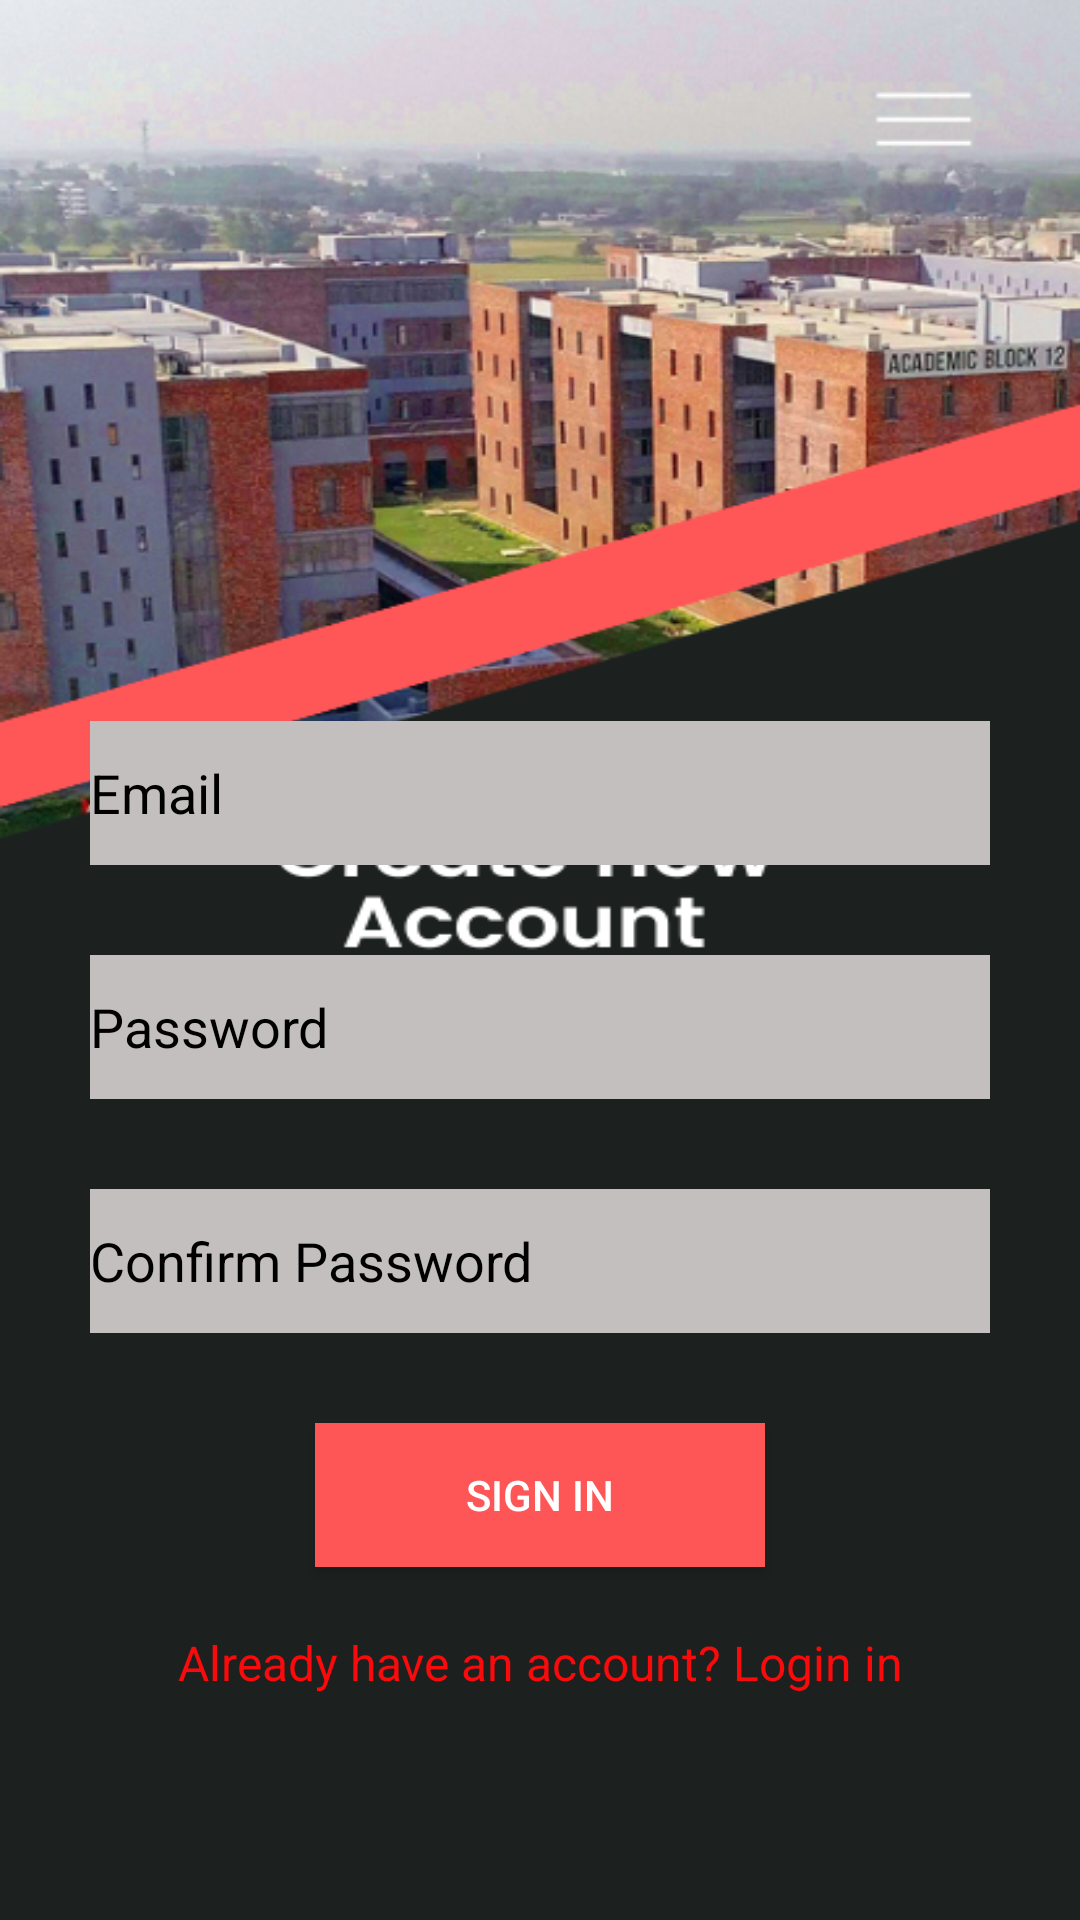

This screen was rendered from an Android layout file. Write that file and the resources it references.
<!-- AndroidManifest.xml: application theme Theme.AppCompat -->
<!-- res/layout/register.xml -->
<?xml version="1.0" encoding="utf-8"?>
<androidx.constraintlayout.widget.ConstraintLayout xmlns:android="http://schemas.android.com/apk/res/android"
    xmlns:app="http://schemas.android.com/apk/res-auto"
    xmlns:tools="http://schemas.android.com/tools"
    android:layout_width="match_parent"
    android:theme="@style/Theme.AppCompat"
    android:background="@drawable/create"
    android:layout_height="match_parent">


    <EditText
        android:id="@+id/etSEmailAddress"
        android:layout_width="300dp"
        android:layout_height="wrap_content"
        android:layout_marginStart="20dp"
        android:layout_marginEnd="20dp"

        android:layout_marginBottom="30dp"
        android:autofillHints="emailAddress"

        android:background="@color/grey"
        android:ems="10"
        android:hint="@string/email"
        android:inputType="textEmailAddress"
        android:minHeight="48dp"
        android:textColor="@color/black"
        android:textColorHint="@color/black"
        app:layout_constraintBottom_toTopOf="@+id/etSPassword"
        app:layout_constraintEnd_toEndOf="parent"
        app:layout_constraintStart_toStartOf="parent" />


    <TextView
        android:id="@+id/tvRedirectLogin"
        android:layout_width="match_parent"
        android:layout_height="wrap_content"
        android:layout_marginBottom="75dp"
        android:gravity="center_horizontal"
        android:text="@string/already_have_account"
        android:textAlignment="center"
        android:textColor="#FA0A0A"
        android:textSize="16sp"
        app:layout_constraintBottom_toBottomOf="parent"
        tools:layout_editor_absoluteX="25dp" />

    <Button
        android:id="@+id/btnSSigned"
        android:layout_width="150dp"
        android:layout_height="wrap_content"
        android:layout_marginStart="100dp"
        android:layout_marginEnd="100dp"
        android:layout_marginBottom="21dp"
        android:autofillHints="emailAddress"
        android:background="@color/maroon"
        android:text="@string/Signed"
        android:textColor="@color/white"
        app:layout_constraintBottom_toTopOf="@+id/tvRedirectLogin"
        app:layout_constraintEnd_toEndOf="parent"
        app:layout_constraintStart_toStartOf="parent" />

    <EditText
        android:id="@+id/etSPassword"
        android:layout_width="300dp"
        android:layout_height="wrap_content"
        android:layout_marginStart="20dp"
        android:layout_marginEnd="20dp"
        android:layout_marginBottom="30dp"
        android:autofillHints="password"
        android:background="@color/grey"
        android:ems="10"
        android:hint="@string/password"
        android:inputType="textPassword"
        android:minHeight="48dp"
        android:textColorHint="@color/black"
        app:layout_constraintBottom_toTopOf="@+id/etSConfPassword"
        app:layout_constraintEnd_toEndOf="parent"
        app:layout_constraintStart_toStartOf="parent" />

    <EditText
        android:id="@+id/etSConfPassword"
        android:layout_width="300dp"
        android:layout_height="wrap_content"
        android:layout_marginStart="20dp"
        android:layout_marginEnd="20dp"
        android:layout_marginBottom="30dp"
        android:autofillHints="password"
        android:background="@color/grey"
        android:ems="10"
        android:hint="@string/confirm_password"
        android:inputType="textPassword"
        android:minHeight="48dp"
        android:textColorHint="@color/black"
        app:layout_constraintBottom_toTopOf="@+id/btnSSigned"
        app:layout_constraintEnd_toEndOf="parent"
        app:layout_constraintStart_toStartOf="parent"
        tools:ignore="TextContrastCheck" />


</androidx.constraintlayout.widget.ConstraintLayout>
<!-- resources referenced by this layout -->
<resources>
  <color name="black">#FF000000</color>
  <color name="grey">#FFC3BFBF</color>
  <color name="maroon">#FEFF5657</color>
  <color name="white">#FFFFFFFF</color>
  <!-- drawable create: png bitmap (drawable, 237489 bytes) -->
  <string name="Signed">Sign in</string>
  <string name="already_have_account">Already have an account? Login in</string>
  <string name="confirm_password">Confirm Password</string>
  <string name="email">Email</string>
  <string name="password">Password</string>
</resources>
